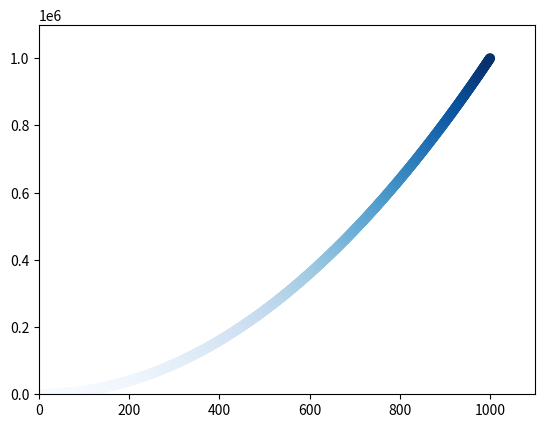

Reproduce this figure in Python.
import matplotlib.pyplot as plt

x_values = list(range(1, 1001))
y_values = [x**2 for x in x_values]
plt.scatter(x_values, y_values, c=y_values, cmap= plt.cm.get_cmap('Blues'), s=40)

# Set the range for each axis.
plt.axis([0, 1100, 0, 1100000])
plt.show()